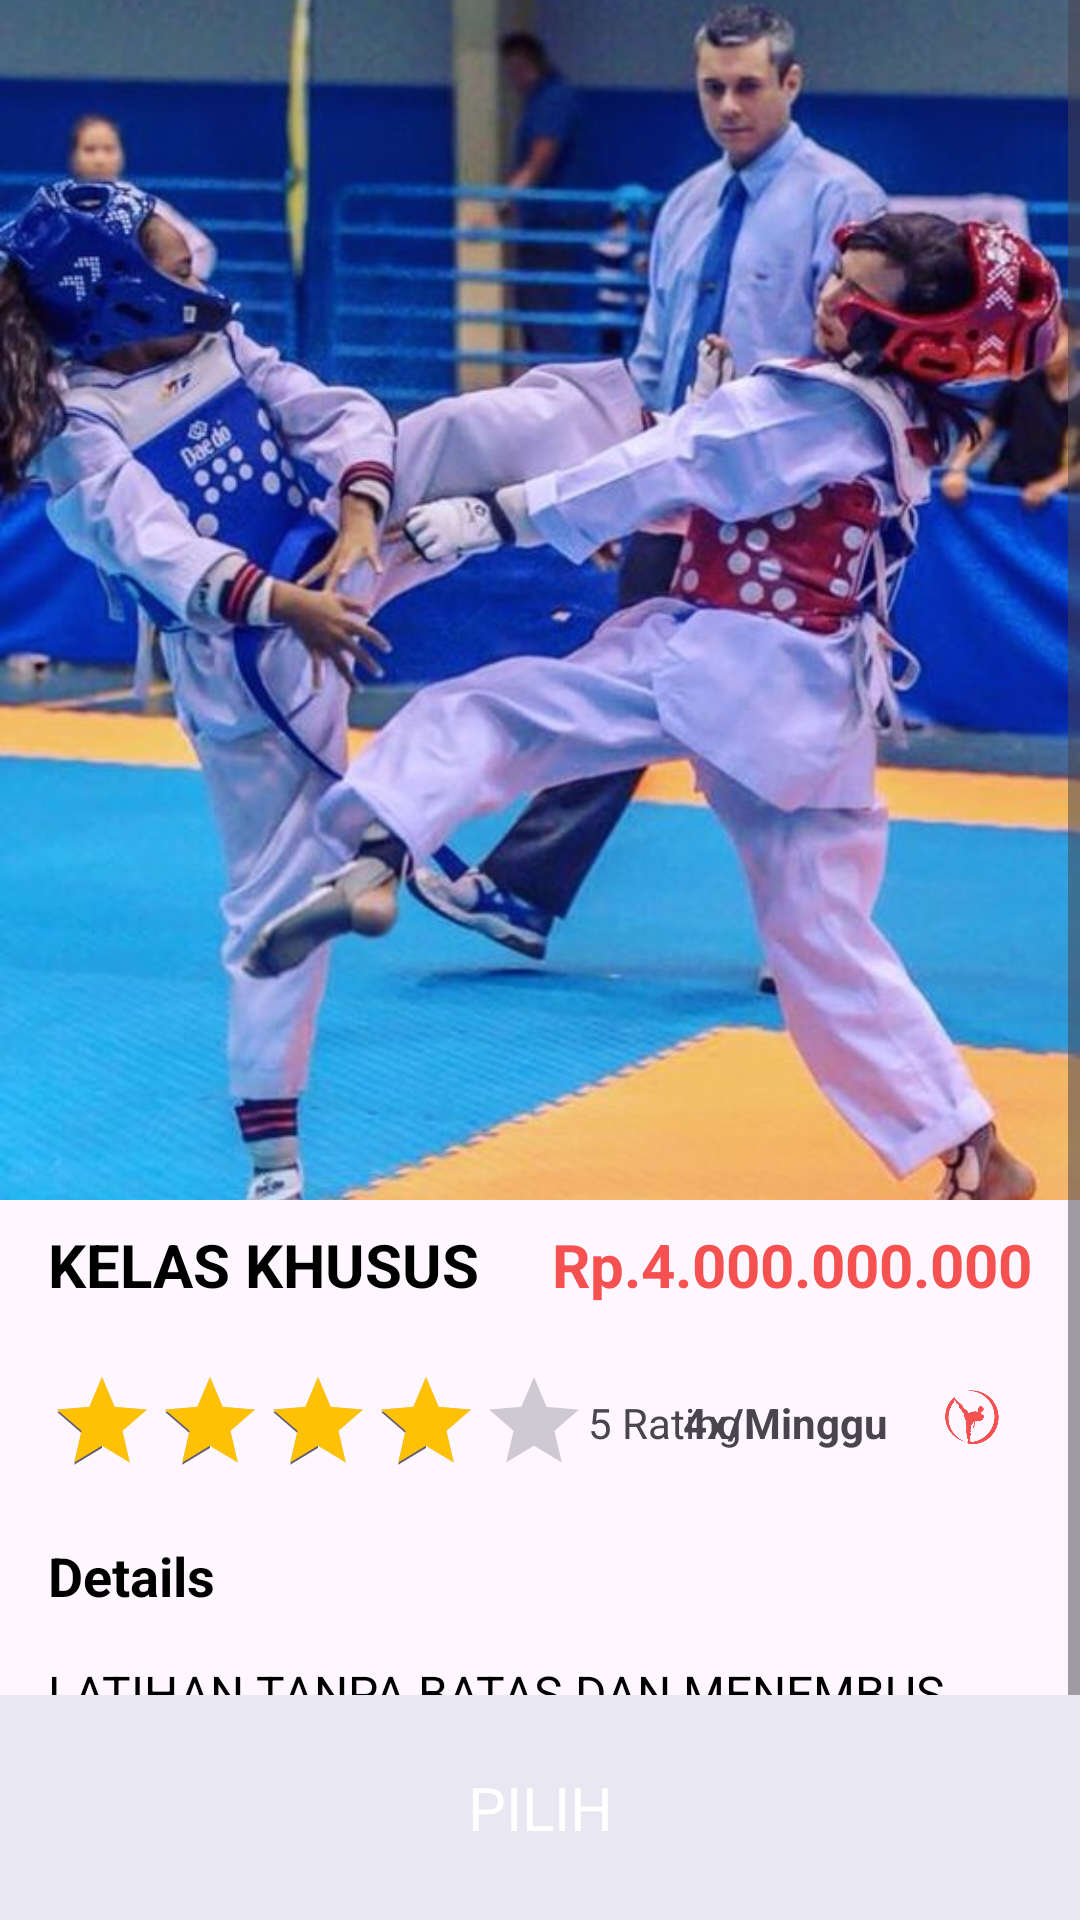

Reconstruct the res/layout file that produces this screen, plus the resources it refers to.
<!-- AndroidManifest.xml: application theme Theme._1ProjectFix -->
<!-- res/layout/kelas_khusus.xml -->
<?xml version="1.0" encoding="utf-8"?>
<androidx.constraintlayout.widget.ConstraintLayout xmlns:android="http://schemas.android.com/apk/res/android"
    xmlns:app="http://schemas.android.com/apk/res-auto"
    xmlns:tools="http://schemas.android.com/tools"
    android:layout_width="match_parent"
    android:layout_height="match_parent"
    tools:context=".pendaftaran.KelasKhusus">

    <ScrollView
        android:id="@+id/scrollView2"
        android:layout_width="match_parent"
        android:layout_height="match_parent"
        app:layout_constraintStart_toStartOf="parent"
        app:layout_constraintTop_toTopOf="parent">

        <LinearLayout
            android:layout_width="match_parent"
            android:layout_height="wrap_content"
            android:orientation="vertical"
            android:paddingBottom="90dp">

            <androidx.constraintlayout.widget.ConstraintLayout
                android:layout_width="match_parent"
                android:layout_height="wrap_content">

                <ImageView
                    android:id="@+id/pic"
                    android:layout_width="match_parent"
                    android:layout_height="400dp"
                    android:scaleType="centerCrop"
                    app:srcCompat="@drawable/khusussss"
                    app:layout_constraintStart_toStartOf="parent"
                    app:layout_constraintTop_toTopOf="parent" />

            </androidx.constraintlayout.widget.ConstraintLayout>

            <LinearLayout
                android:layout_width="match_parent"
                android:layout_height="match_parent"
                android:layout_marginStart="16dp"
                android:layout_marginTop="8dp"
                android:layout_marginEnd="16dp"
                android:orientation="horizontal">

                <TextView
                    android:id="@+id/titleTxt"
                    android:layout_width="wrap_content"
                    android:layout_height="wrap_content"
                    android:layout_weight="1"
                    android:text="KELAS KHUSUS"
                    android:textColor="@color/black"
                    android:textSize="20sp"
                    android:textStyle="bold" />

                <TextView
                    android:id="@+id/priceTxt"
                    android:layout_width="wrap_content"
                    android:layout_height="wrap_content"
                    android:text="Rp.4.000.000.000"
                    android:textColor="@color/red"
                    android:textSize="20sp"
                    android:textStyle="bold" />
            </LinearLayout>

            <androidx.constraintlayout.widget.ConstraintLayout
                android:layout_width="match_parent"
                android:layout_height="match_parent"
                android:layout_marginStart="16dp"
                android:layout_marginTop="16dp"
                android:layout_marginEnd="16dp">

                <RatingBar
                    android:id="@+id/ratingBar"
                    style="@android:style/Widget.DeviceDefault.Light.RatingBar.Indicator"
                    android:layout_width="wrap_content"
                    android:layout_height="wrap_content"
                    android:numStars="5"
                    android:progressTint="#FFC106"
                    android:rating="4"
                    android:stepSize="0.1"
                    app:layout_constraintBottom_toBottomOf="parent"
                    app:layout_constraintStart_toStartOf="parent"
                    app:layout_constraintTop_toTopOf="parent" />

                <TextView
                    android:id="@+id/rateTxt"
                    android:layout_width="wrap_content"
                    android:layout_height="wrap_content"
                    android:text="5 Rating"
                    app:layout_constraintBottom_toBottomOf="parent"
                    app:layout_constraintStart_toEndOf="@+id/ratingBar"
                    app:layout_constraintTop_toTopOf="parent" />

                <ImageView
                    android:id="@+id/imageView13"
                    android:layout_width="40dp"
                    android:layout_height="46dp"
                    android:src="@drawable/logolatihan"
                    app:layout_constraintBottom_toBottomOf="parent"
                    app:layout_constraintEnd_toEndOf="parent"
                    app:layout_constraintTop_toTopOf="parent"
                    app:tint="@color/red" />

                <TextView
                    android:id="@+id/timeTxt"
                    android:layout_width="wrap_content"
                    android:layout_height="wrap_content"
                    android:layout_marginEnd="8dp"
                    android:text="4x/Minggu"
                    android:textStyle="bold"
                    app:layout_constraintBottom_toBottomOf="parent"
                    app:layout_constraintEnd_toStartOf="@+id/imageView13"
                    app:layout_constraintTop_toTopOf="parent" />
            </androidx.constraintlayout.widget.ConstraintLayout>

            <TextView
                android:id="@+id/textView18"
                android:layout_width="match_parent"
                android:layout_height="wrap_content"
                android:layout_marginStart="16dp"
                android:layout_marginTop="16dp"
                android:text="Details"
                android:textColor="@color/black"
                android:textSize="18sp"
                android:textStyle="bold" />

            <TextView
                android:id="@+id/descriptionTxt"
                android:layout_width="match_parent"
                android:layout_height="wrap_content"
                android:layout_margin="16dp"
                android:text="LATIHAN TANPA BATAS DAN MENEMBUS AWAN, KALO SAMPE SYURGA KUDU AMBIL YANG PRESTASI WWKWK"
                android:textColor="@color/black"
                android:textSize="16sp" />

        </LinearLayout>
    </ScrollView>
    <androidx.constraintlayout.widget.ConstraintLayout
        android:layout_width="0dp"
        android:layout_height="75dp"
        android:background="@color/grey"
        app:layout_constraintBottom_toBottomOf="@+id/scrollView2"
        app:layout_constraintEnd_toEndOf="parent"
        app:layout_constraintStart_toStartOf="parent">

        <androidx.appcompat.widget.AppCompatButton
            android:id="@+id/pilih"
            style="@android:style/Widget.Button"
            android:layout_width="match_parent"
            android:layout_height="wrap_content"
            android:layout_marginStart="24dp"
            android:layout_marginEnd="24dp"
            android:background="@drawable/cyan"
            android:text="PILIH"
            android:textColor="@color/white"
            android:textSize="20sp"
            app:layout_constraintBottom_toBottomOf="parent"
            app:layout_constraintEnd_toEndOf="parent"
            app:layout_constraintTop_toTopOf="parent" />

    </androidx.constraintlayout.widget.ConstraintLayout>
</androidx.constraintlayout.widget.ConstraintLayout>
<!-- resources referenced by this layout -->
<resources>
  <color name="black">#FF000000</color>
  <color name="grey">#e9e7f2</color>
  <color name="red">#f55150</color>
  <color name="white">#FFFFFFFF</color>
  <!-- drawable khusussss: png bitmap (drawable, 62209 bytes) -->
  <!-- drawable logolatihan: png bitmap (drawable, 35969 bytes) -->
  <style name="Theme._1ProjectFix" parent="Base.Theme._1ProjectFix" />
  <style name="Base.Theme._1ProjectFix" parent="Theme.Material3.DayNight.NoActionBar">
          
          
      </style>
</resources>
